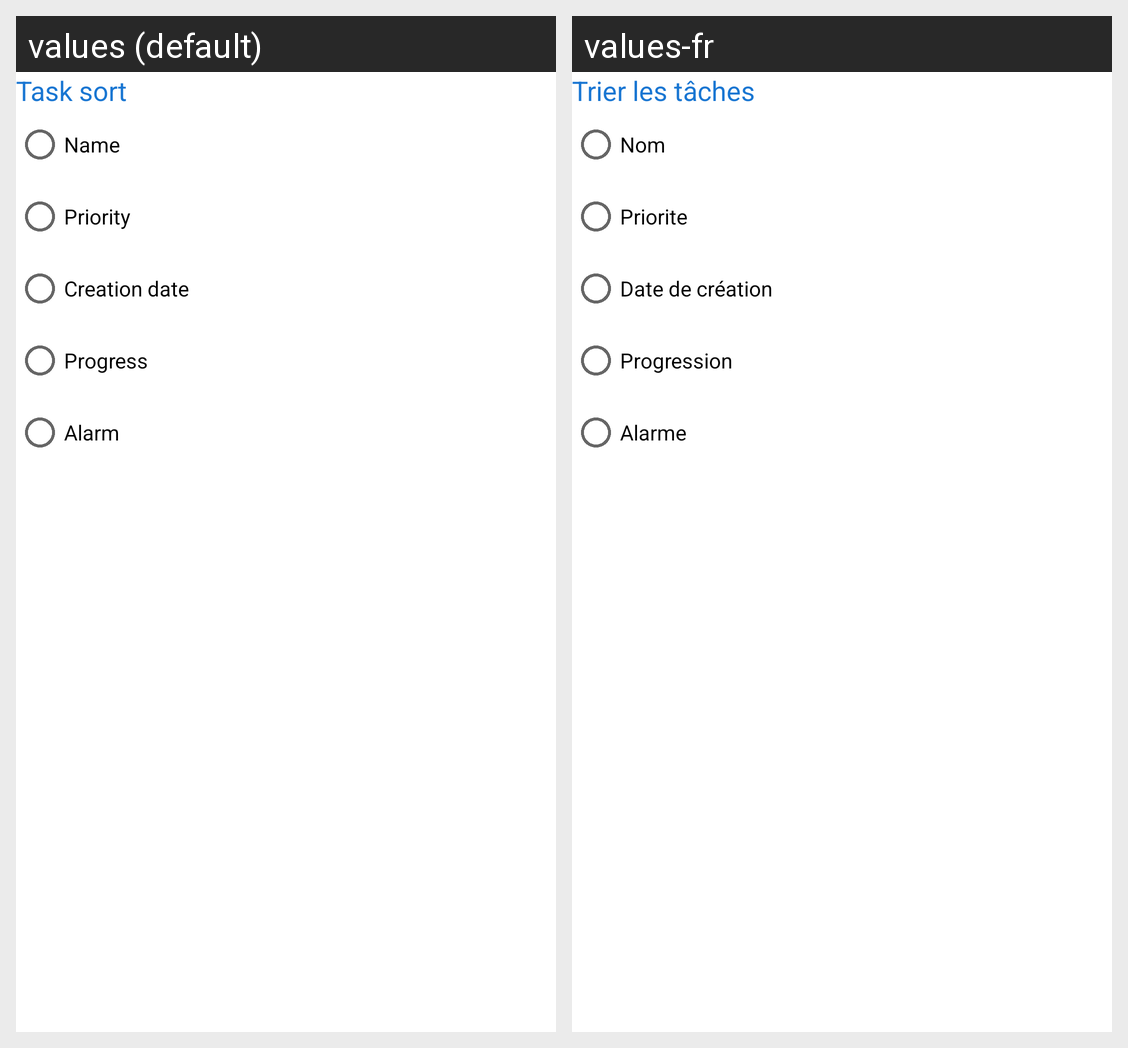

Translations of the strings shown on this Android screen, per locale in the grid:
Android screen res/layout/option_tri.xml rendered under 2 locales, left to right: values (default), values-fr. Device: Nexus 5 (rendered at 1080×1920; each locale shown at half size, 540×960, under a caption strip naming it); theme Theme.Taches.
Strings drawn on this screen, with the default value and each locale's value (text and hints the layout hard-codes, and strings that could not be matched under every locale, appear in the picture but are not listed):

trier_les_t_ches
  values: Task sort
  values-fr: Trier les tâches

tri_nom
  values: Name
  values-fr: Nom

priorite
  values: Priority
  values-fr: Priorite

date_de_cr_ation
  values: Creation date
  values-fr: Date de création

tri_achevement
  values: Progress
  values-fr: Progression

alarme
  values: Alarm
  values-fr: Alarme
